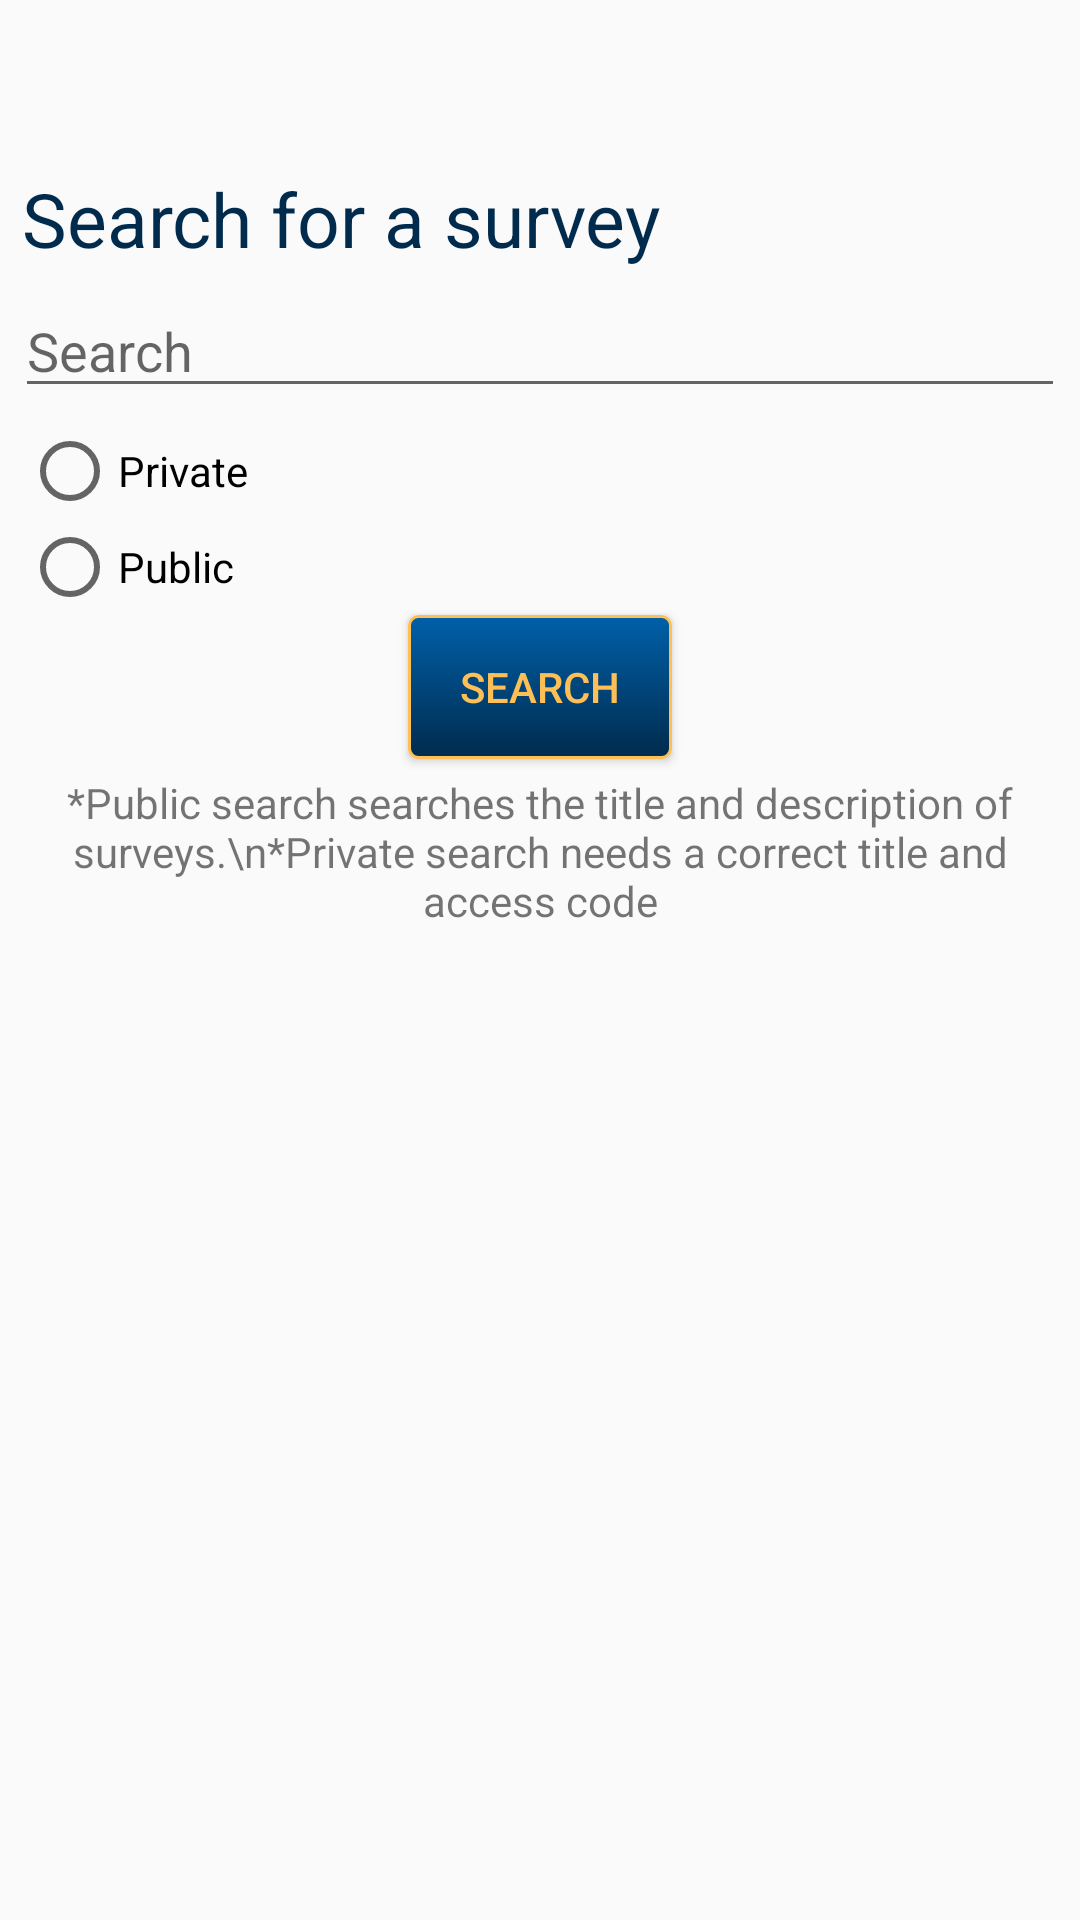

The Android layout XML behind this screen, and the referenced resources:
<!-- AndroidManifest.xml: application theme AppTheme -->
<!-- res/layout/fragment_search.xml -->
<LinearLayout xmlns:android="http://schemas.android.com/apk/res/android"
    xmlns:tools="http://schemas.android.com/tools"
    android:layout_width="match_parent"
    android:layout_height="match_parent"
    tools:context="sjsu.se137.team3.spartansurveys.SearchFragment"
    android:orientation="vertical">

    <TextView
        android:layout_marginTop="?android:attr/actionBarSize"
        android:layout_width="match_parent"
        android:layout_height="wrap_content"
        android:text="@string/search_for_a_survey"
        android:textSize="25sp"
        android:textColor="@color/spartan_shadow"
        android:layout_gravity="center_horizontal"
        android:layout_marginLeft="5dp" />
    <EditText
        android:layout_width="match_parent"
        android:layout_height="wrap_content"
        android:hint="@string/search"
        android:id="@+id/survey_search_bar"
        android:layout_gravity="center_horizontal"
        android:layout_marginLeft="5dp"
        android:layout_marginTop="5dp"
        android:layout_marginRight="5dp" />

    <RadioGroup
        android:layout_width="match_parent"
        android:layout_height="wrap_content"
        android:id="@+id/pub_or_priv"
        android:layout_gravity="center_horizontal"
        android:layout_marginTop="5dp"
        android:layout_marginLeft="5dp">

        <RadioButton
            android:layout_width="match_parent"
            android:layout_height="wrap_content"
            android:text="@string/privateSurvey"
            android:id="@+id/search_private_radio_button"/>

        <RadioButton
            android:layout_width="match_parent"
            android:layout_height="wrap_content"
            android:id="@+id/search_public_radio_button"
            android:text="@string/publicSurvey" />
    </RadioGroup>

    <EditText
        android:layout_width="match_parent"
        android:layout_height="wrap_content"
        android:id="@+id/search_access_code"
        android:hint="@string/type_access_code"
        android:maxLines="1"
        android:visibility="gone"
        android:layout_gravity="center_horizontal"
        android:layout_marginLeft="5dp"
        android:layout_marginTop="5dp"
        android:layout_marginRight="5dp" />

    <Button
        android:layout_width="wrap_content"
        android:layout_height="wrap_content"
        android:background="@drawable/rounded_button"
        android:id="@+id/search_surveys_button"
        android:text="search"
        android:textColor="@color/spartan_yellow"
        android:layout_gravity="center_horizontal" />

    <TextView
        android:layout_width="wrap_content"
        android:layout_height="wrap_content"
        android:text="*Public search searches the title and description of surveys.\n*Private search needs a correct title and access code"
        android:id="@+id/searchinstructions"
        android:layout_gravity="center_horizontal"
        android:gravity="center_horizontal"
        android:layout_marginLeft="10dp"
        android:layout_marginTop="5dp"
        android:layout_marginRight="10dp"
        android:layout_marginBottom="5dp" />


</LinearLayout>
<!-- resources referenced by this layout -->
<resources>
  <color name="spartan_shadow">#002b4d</color>
  <color name="spartan_yellow">#febf57</color>
  <!-- drawable rounded_button (drawable) -->
  <?xml version="1.0" encoding="utf-8"?>
  <selector xmlns:android="http://schemas.android.com/apk/res/android" >
      <item android:state_pressed="true" >
          <shape android:shape="rectangle"  >
              <corners android:radius="3dip" />
              <stroke android:width="1dip" android:color="@color/spartan_yellow" />
              <gradient android:angle="-90" android:startColor="@color/spartan_blue" android:endColor="@color/spartan_shadow"  />
          </shape>
      </item>
      <item android:state_focused="true">
          <shape android:shape="rectangle"  >
              <corners android:radius="3dip" />
              
              <stroke android:width="1dip" android:color="@color/colorAccent" />
              <solid android:color="@color/colorAccent"/>
          </shape>
      </item>
      <item >
          <shape android:shape="rectangle"  >
              <corners android:radius="3dip" />
              <stroke android:width="1dip" android:color="@color/spartan_yellow" />
              <gradient android:angle="-90" android:startColor="@color/spartan_blue" android:endColor="@color/spartan_shadow" />
          </shape>
      </item>
  </selector>
  <string name="privateSurvey">Private</string>
  <string name="publicSurvey">Public</string>
  <string name="search">Search</string>
  <string name="search_for_a_survey">Search for a survey</string>
  <string name="type_access_code">type access code</string>
  <style name="AppTheme" parent="Theme.AppCompat.Light.DarkActionBar">
          
          <item name="colorPrimary">@color/spartan_blue</item>
          <item name="colorPrimaryDark">@color/spartan_shadow</item>
          <item name="colorAccent">@color/spartan_yellow</item>
          <item name="windowActionBar">false</item>
          <item name="windowNoTitle">true</item>
      </style>
  <color name="spartan_blue">#0060a9</color>
  <color name="colorAccent">#FF4081</color>
</resources>
